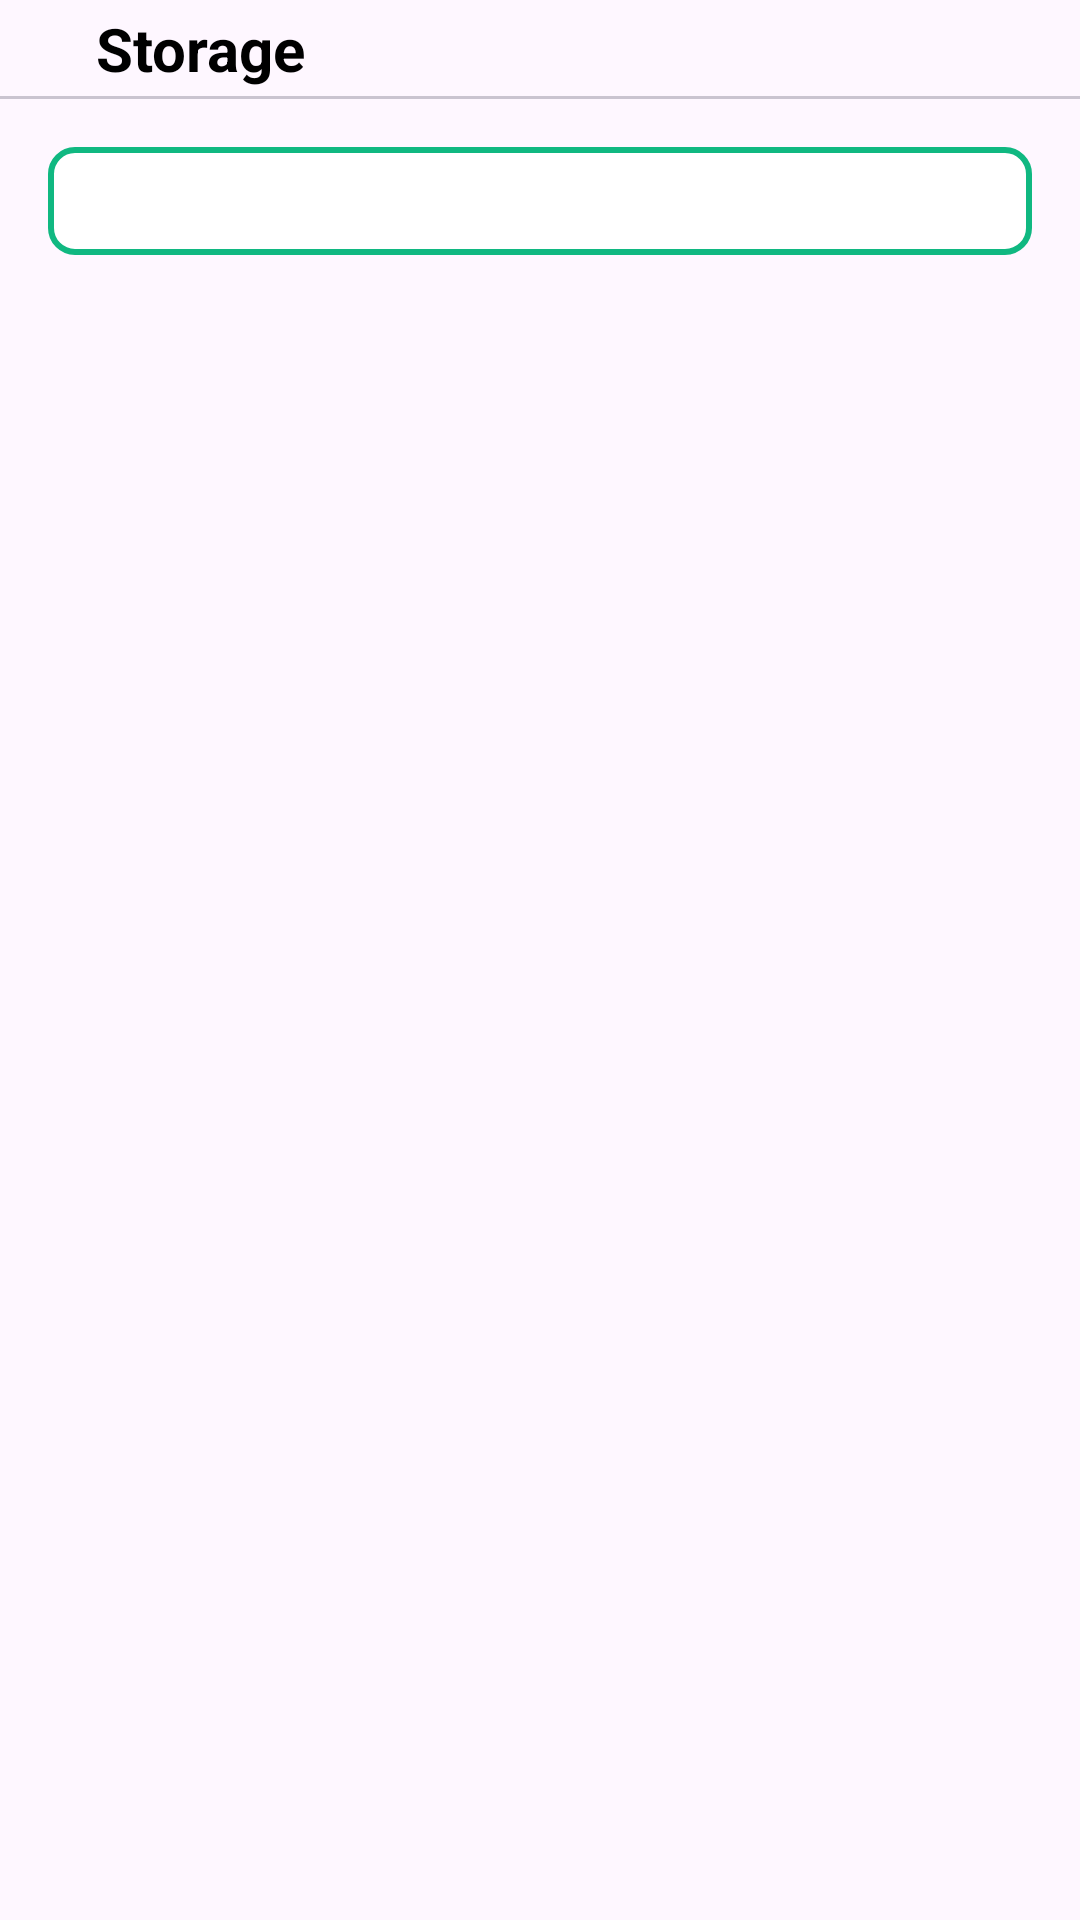

Reconstruct the res/layout file that produces this screen, plus the resources it refers to.
<!-- AndroidManifest.xml: application theme Theme.Wastify -->
<!-- res/layout/fragment_storage.xml -->
<?xml version="1.0" encoding="utf-8"?>
<androidx.constraintlayout.widget.ConstraintLayout xmlns:android="http://schemas.android.com/apk/res/android"
    xmlns:app="http://schemas.android.com/apk/res-auto"
    xmlns:tools="http://schemas.android.com/tools"
    android:layout_width="match_parent"
    android:layout_height="match_parent"
    tools:context=".ui.screens.storage.StorageFragment">

    
    <ImageView
        android:id="@+id/btn_back"
        android:layout_width="wrap_content"
        android:layout_height="wrap_content"
        android:layout_marginStart="16dp"
        android:layout_marginTop="16dp"
        android:contentDescription="@string/back"
        android:src="@drawable/ic_arrow_back_filled_24"
        app:layout_constraintStart_toStartOf="parent"
        app:layout_constraintTop_toTopOf="parent" />

    
    <TextView
        android:id="@+id/tv_page_title"
        android:layout_width="wrap_content"
        android:layout_height="wrap_content"
        android:layout_marginStart="16dp"
        android:text="@string/storage"
        android:textColor="@color/black"
        android:textSize="20sp"
        android:textStyle="bold"
        app:layout_constraintBottom_toBottomOf="@id/btn_back"
        app:layout_constraintStart_toEndOf="@id/btn_back"
        app:layout_constraintTop_toTopOf="@id/btn_back" />

    
    <com.google.android.material.divider.MaterialDivider
        android:id="@+id/divider_app_bar"
        android:layout_width="0dp"
        android:layout_height="wrap_content"
        android:layout_marginTop="16dp"
        app:layout_constraintEnd_toEndOf="parent"
        app:layout_constraintStart_toStartOf="parent"
        app:layout_constraintTop_toBottomOf="@id/btn_back" />

    
    <com.google.android.material.tabs.TabLayout
        android:id="@+id/tab_layout"
        android:layout_width="0dp"
        android:layout_height="36dp"
        android:layout_marginHorizontal="16dp"
        android:layout_marginTop="16dp"
        android:background="@drawable/custom_tab_rect"
        android:contentDescription="@string/tab_layout_history"
        app:layout_constraintEnd_toEndOf="parent"
        app:layout_constraintStart_toStartOf="parent"
        app:layout_constraintTop_toBottomOf="@id/divider_app_bar"
        app:tabIndicator="@drawable/custom_tab_indicator"
        app:tabIndicatorAnimationMode="elastic"
        app:tabIndicatorColor="@null"
        app:tabIndicatorGravity="stretch"
        app:tabMode="fixed"
        app:tabSelectedTextColor="@color/white"
        app:tabTextAppearance="@style/TabLayoutText"
        app:tabTextColor="@color/green" />

    
    <androidx.viewpager2.widget.ViewPager2
        android:id="@+id/view_pager"
        android:layout_width="0dp"
        android:layout_height="0dp"
        android:layout_marginTop="16dp"
        app:layout_constraintBottom_toBottomOf="parent"
        app:layout_constraintEnd_toEndOf="@id/tab_layout"
        app:layout_constraintStart_toStartOf="@id/tab_layout"
        app:layout_constraintTop_toBottomOf="@id/tab_layout" />

</androidx.constraintlayout.widget.ConstraintLayout>
<!-- resources referenced by this layout -->
<resources>
  <color name="black">#FF000000</color>
  <color name="green">#10B881</color>
  <color name="white">#FFFFFFFF</color>
  <!-- drawable custom_tab_indicator (drawable) -->
  <?xml version="1.0" encoding="utf-8"?>
  <shape
      xmlns:android="http://schemas.android.com/apk/res/android"
      android:shape="rectangle">
  
      <solid android:color="@color/green"/>
      <corners android:radius="8dp" />
  </shape>
  <!-- drawable custom_tab_rect (drawable) -->
  <?xml version="1.0" encoding="utf-8"?>
  <selector xmlns:android="http://schemas.android.com/apk/res/android">
  
      <item
          android:state_pressed="false"
          android:state_selected="false">
  
          <shape android:shape="rectangle">
              <corners android:radius="8dp" />
              <solid android:color="@color/white" />
              <stroke
                  android:color="@color/green"
                  android:width="2dp"/>
          </shape>
      </item>
  
  </selector>
  <string name="back">Back</string>
  <string name="storage">Storage</string>
  <string name="tab_layout_history">Tab Layout History</string>
  <style name="TabLayoutText" parent="TextAppearance.Material3.LabelLarge">
          <item name="android:textSize">14sp</item>
          <item name="android:textAllCaps">false</item>
      </style>
  <style name="Theme.Wastify" parent="Theme.Material3.DayNight.NoActionBar">
          
          <item name="colorPrimary">@color/green</item>
          <item name="colorPrimaryVariant">@color/green_dark</item>
          <item name="colorOnPrimary">@color/white</item>
          
          <item name="colorSecondary">@color/teal_200</item>
          <item name="colorSecondaryVariant">@color/teal_700</item>
          <item name="colorOnSecondary">@color/black</item>
          
          <item name="android:statusBarColor">?attr/colorPrimaryVariant</item>
          
      </style>
  <color name="green_dark">#0C8A6C</color>14D69B
  <color name="teal_200">#FF03DAC5</color>
  <color name="teal_700">#FF018786</color>
</resources>
